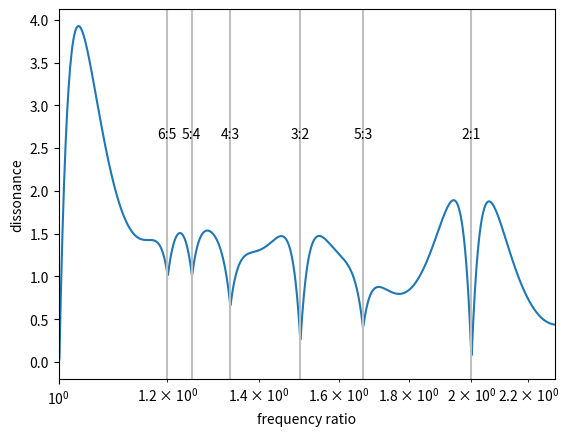

The matplotlib source for this figure:
from __future__ import division
from numpy import exp, asarray, argsort, sort, sum, minimum
 
 
def dissmeasure(fvec, amp, model='min'):
    """
    Given a list of partials in fvec, with amplitudes in amp, this routine
    calculates the dissonance by summing the roughness of every sine pair
    based on a model of Plomp-Levelt's roughness curve.

    The older model (model='product') was based on the product of the two
    amplitudes, but the newer model (model='min') is based on the minimum
    of the two amplitudes, since this matches the beat frequency amplitude.
    """
    fvec = asarray(fvec)
    amp = asarray(amp)
 
    # used to stretch dissonance curve for different freqs:
    Dstar = 0.24  # point of maximum dissonance
    S1 = 0.0207
    S2 = 18.96
 
    C1 = 5
    C2 = -5
 
    # Plomp-Levelt roughness curve:
    A1 = -3.51
    A2 = -5.75
 
    ams = amp[argsort(fvec)]
    fvec = sort(fvec)
 
    D = 0
    for i in range(1, len(fvec)):
        Fmin = fvec[:-i]
        S = Dstar / (S1 * Fmin + S2)
        Fdif = fvec[i:] - fvec[:-i]
        if model == 'min':
            a = minimum(ams[:-i], ams[i:])
        elif model == 'product':
            a = ams[i:] * ams[:-i] # Older model
        else:
            raise ValueError('model should be "min" or "product"')
        Dnew = a * (C1 * exp(A1 * S * Fdif) + C2 * exp(A2 * S * Fdif))
        D += sum(Dnew)
 
    return D
 
 
if __name__ == '__main__':
    from numpy import array, linspace, append
    import matplotlib.pyplot as plt
 
    # Similar to Figure 3
    # http://sethares.engr.wisc.edu/consemi.html#anchor15619672
    freq = 500 * array([1, 2, 3, 4, 5, 6])
    amp = 0.88**array([0, 1, 2, 3, 4, 5])
    alpharange = 2.3
    method = 'min'
 
# [redacted]
#    freq = 261.63 * array([1, 2, 3, 4, 5, 6])
#    amp = 1 / array([1, 2, 3, 4, 5, 6])
#    alpharange = 2.0
#    method = 'product'
 
    # call function dissmeasure for each interval
    diss = array([0])
    for alpha in linspace(1, alpharange, 1000):
        f = append(freq, alpha*freq)
        a = append(amp, amp)
        d = dissmeasure(f, a, method)
        diss = append(diss, d)
 
    plt.plot(linspace(1, alpharange, len(diss)), diss)
    plt.xscale('log')
    plt.xlim(1, alpharange)
 
    plt.xlabel('frequency ratio')
    plt.ylabel('dissonance')
 
    for n, d in [(2,1), (3,2), (5,3), (4,3), (5,4), (6,5)]:
        plt.axvline(n/d, color='silver')
        plt.annotate(str(n) + ':' + str(d),
                     (n/d, max(diss)*2/3),
                     horizontalalignment='center')
 
    plt.show()
